Dataset: betel_dataset (GitHub, BANUKABHANUTEJA/betel-leaf-disease-classification-main). Classes: anthracnose, healthy leaf, leaf rot, leaf spot, bacterial leaf.

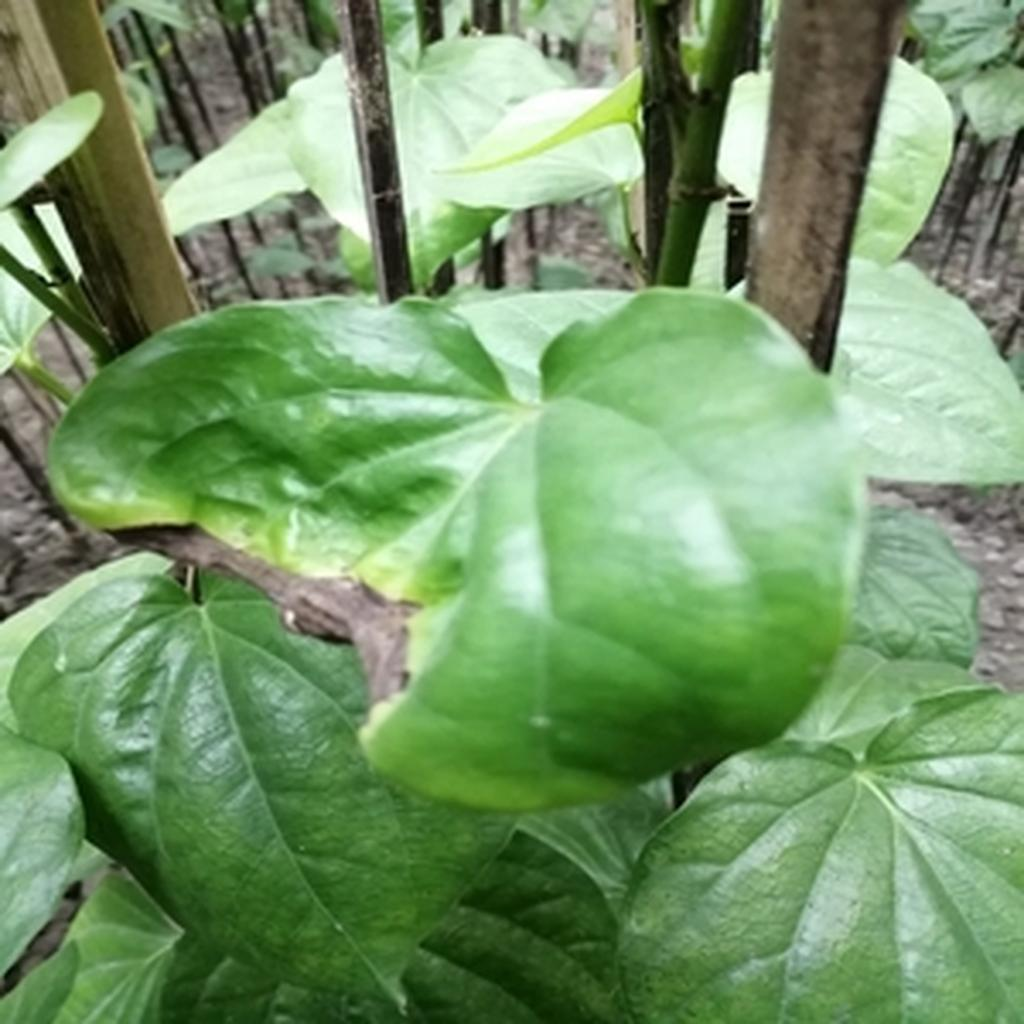
Label: leaf rot

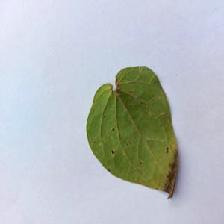
Label: anthracnose

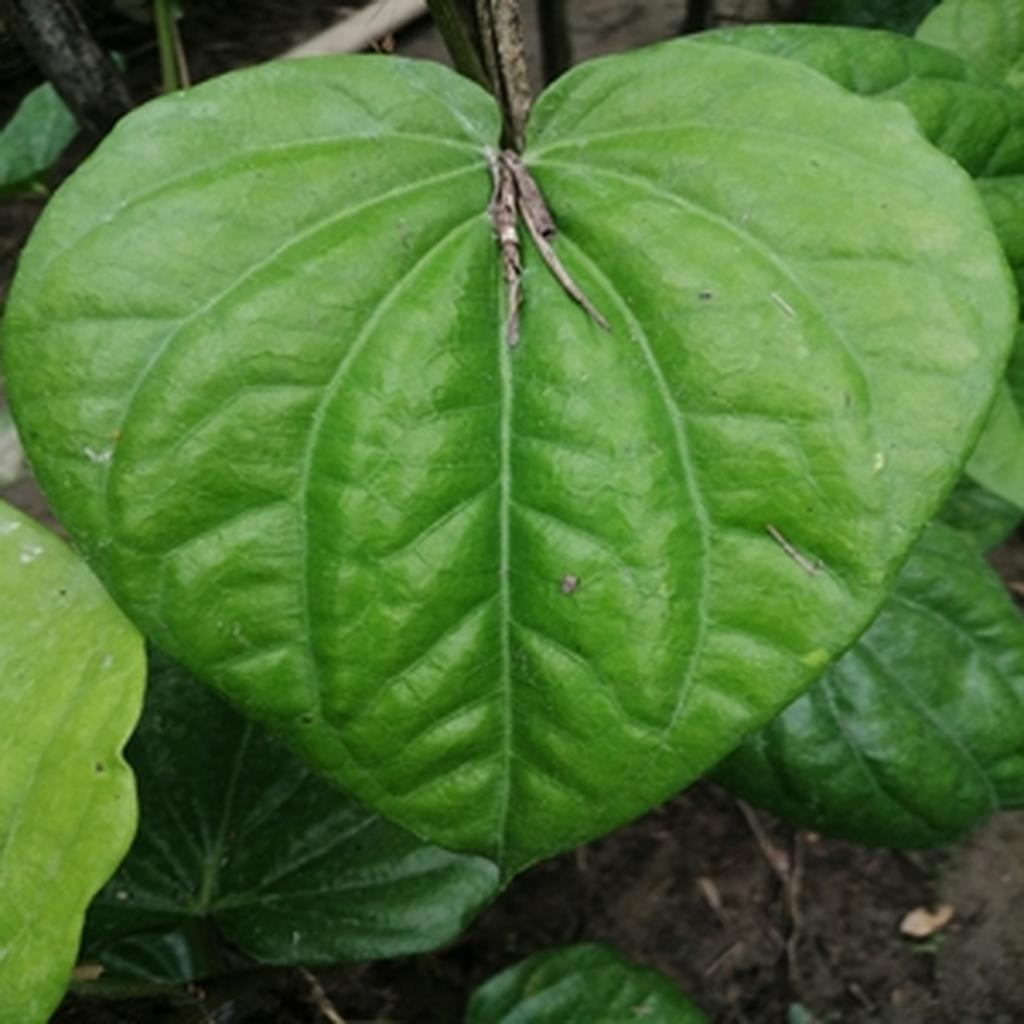
Label: healthy leaf

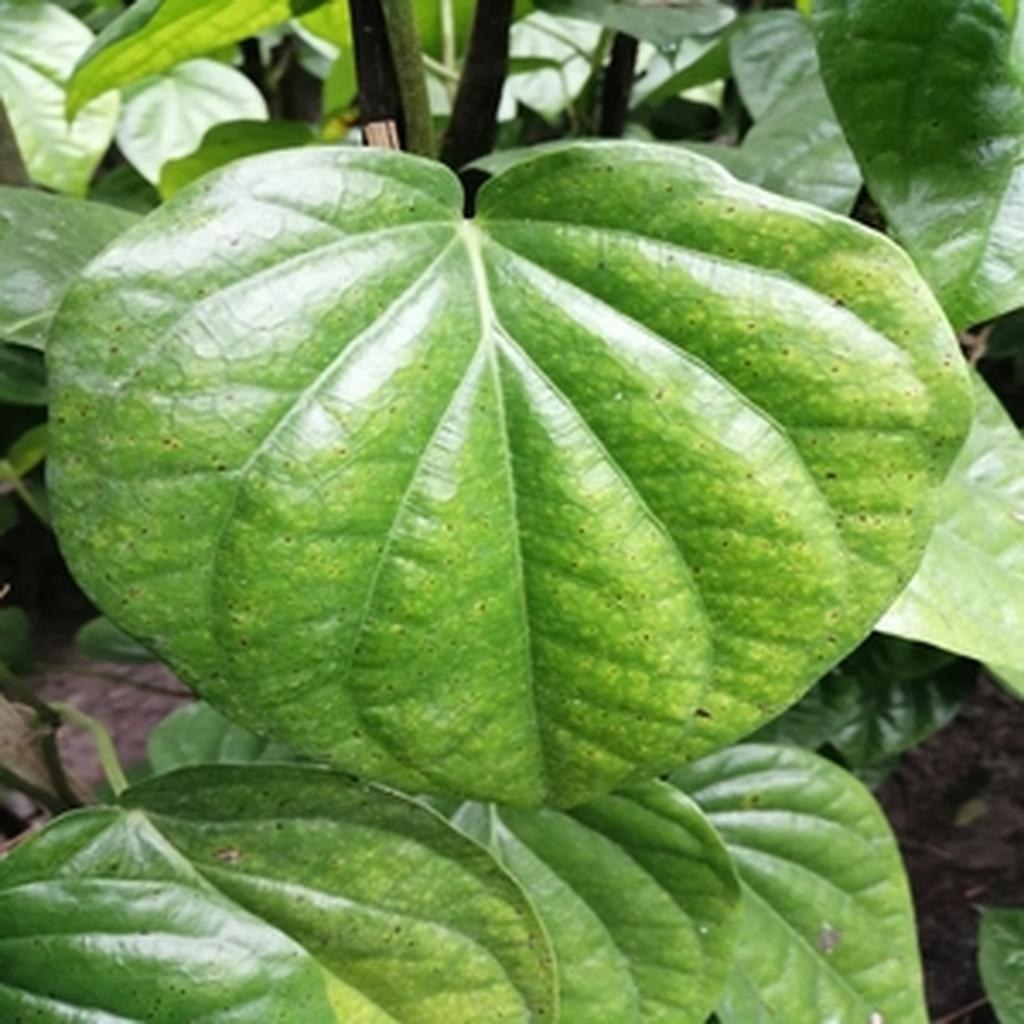
Label: leaf spot

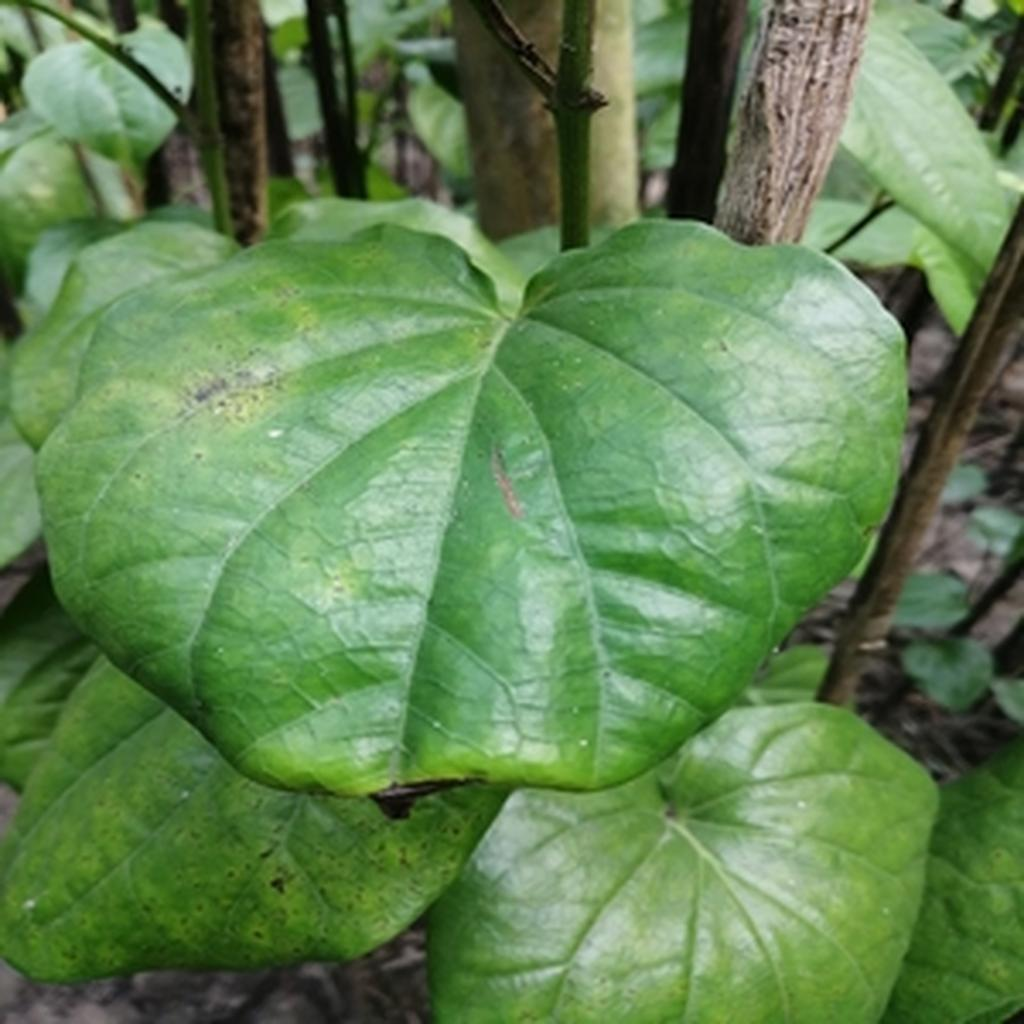
Label: leaf rot

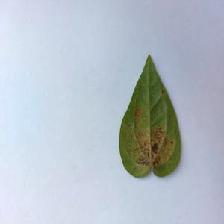
Label: bacterial leaf
